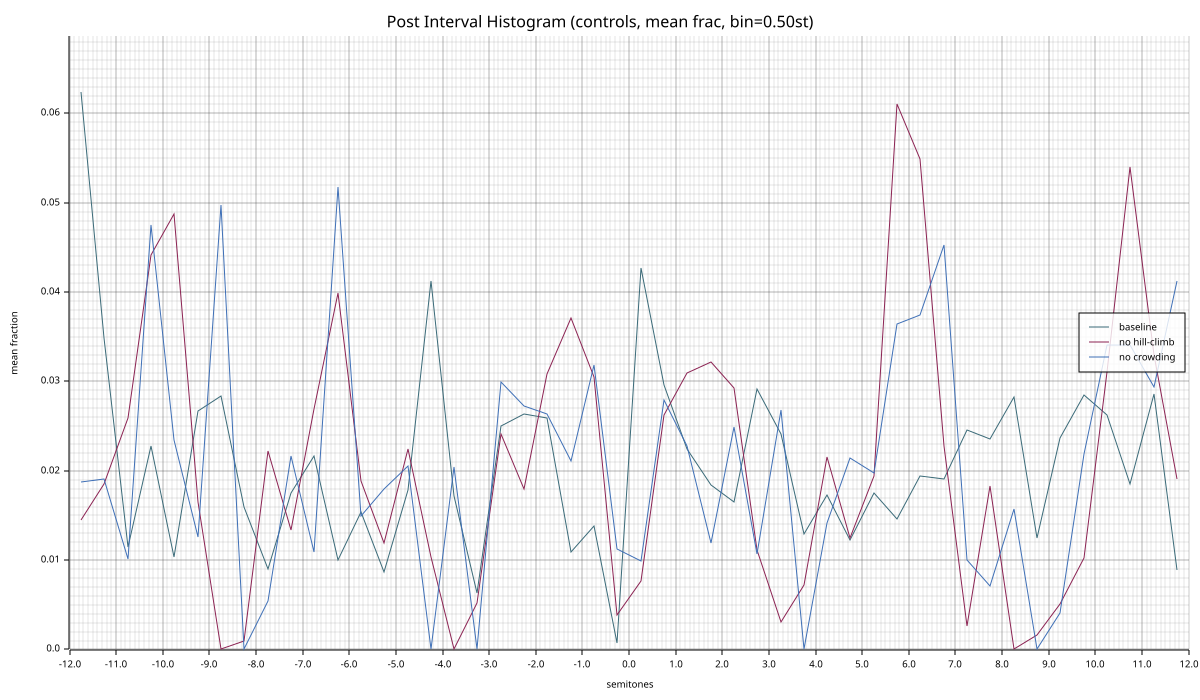

Source data for this figure (header and first rows):
bin_center, baseline_mean, baseline_std, nohill_mean, nohill_std, norep_mean, norep_std
-11.75, 0.06237, 0.09822, 0.01451, 0.03588, 0.01875, 0.03956
-11.25, 0.03485, 0.06172, 0.01849, 0.03868, 0.0191, 0.03975
-10.75, 0.01142, 0.02165, 0.02587, 0.05149, 0.01018, 0.03212
-10.25, 0.0228, 0.02471, 0.04415, 0.06179, 0.04753, 0.07953
-9.75, 0.01035, 0.03411, 0.04879, 0.07218, 0.02341, 0.0456
-9.25, 0.02668, 0.05034, 0.01648, 0.0277, 0.01261, 0.01964
-8.75, 0.02838, 0.04527, 0.000000, 0.000000, 0.04972, 0.08183
-8.25, 0.01593, 0.02702, 0.000926, 0.004036, 0.000000, 0.000000
-7.75, 0.009065, 0.01738, 0.0222, 0.04176, 0.005471, 0.01392
-7.25, 0.01748, 0.03353, 0.01336, 0.0219, 0.02168, 0.03786
-6.75, 0.02171, 0.03127, 0.02695, 0.04849, 0.01096, 0.02457
-6.25, 0.01004, 0.02039, 0.03995, 0.04421, 0.05176, 0.09133
-5.75, 0.01536, 0.02409, 0.01883, 0.02774, 0.01494, 0.02669
-5.25, 0.008673, 0.01968, 0.01197, 0.02602, 0.01795, 0.03004
-4.75, 0.01781, 0.03388, 0.02248, 0.03854, 0.02054, 0.03645
-4.25, 0.04122, 0.06088, 0.01041, 0.02291, 0.000000, 0.000000
-3.75, 0.01716, 0.05149, 0.000000, 0.000000, 0.0204, 0.04544
-3.25, 0.006331, 0.0209, 0.005193, 0.01387, 0.000000, 0.000000
-2.75, 0.02502, 0.04621, 0.02409, 0.0419, 0.02994, 0.05063
-2.25, 0.02631, 0.04134, 0.01795, 0.02688, 0.02727, 0.05105
-1.75, 0.0259, 0.04024, 0.03088, 0.03481, 0.02632, 0.03834
-1.25, 0.01093, 0.02196, 0.03713, 0.04791, 0.0211, 0.03899
-0.7500, 0.01382, 0.02139, 0.03048, 0.0405, 0.03185, 0.05146
-0.2500, 0.000725, 0.003159, 0.003864, 0.01066, 0.01121, 0.02072
0.2500, 0.04274, 0.0589, 0.007659, 0.01597, 0.009918, 0.02984
0.7500, 0.02965, 0.04122, 0.02626, 0.03895, 0.02792, 0.03437
1.25, 0.02244, 0.02961, 0.03098, 0.03319, 0.02282, 0.03492
1.75, 0.01844, 0.03591, 0.03222, 0.04408, 0.01192, 0.0274
2.25, 0.01653, 0.02575, 0.02932, 0.03842, 0.02495, 0.03254
2.75, 0.02917, 0.05226, 0.01118, 0.01834, 0.01074, 0.02489
3.25, 0.02414, 0.05177, 0.003030, 0.01028, 0.02682, 0.04774
3.75, 0.01296, 0.02521, 0.007221, 0.01944, 0.000000, 0.000000
4.25, 0.01728, 0.04396, 0.0216, 0.04511, 0.0142, 0.03307
4.75, 0.01222, 0.02149, 0.01252, 0.02699, 0.02146, 0.03688
5.25, 0.01753, 0.02872, 0.0194, 0.03022, 0.01973, 0.04155
5.75, 0.0146, 0.02261, 0.06103, 0.05989, 0.03646, 0.0651
6.25, 0.0194, 0.02862, 0.05493, 0.06238, 0.03748, 0.05211
6.75, 0.01907, 0.03773, 0.02274, 0.03826, 0.04522, 0.07803
7.25, 0.02461, 0.03731, 0.002593, 0.006181, 0.009997, 0.02522
7.75, 0.02355, 0.05669, 0.01833, 0.04856, 0.007146, 0.02288
8.25, 0.02823, 0.07309, 0.000000, 0.000000, 0.01574, 0.05148
8.75, 0.01253, 0.02615, 0.001667, 0.007265, 0.000000, 0.000000
9.25, 0.02363, 0.05462, 0.005093, 0.01508, 0.004058, 0.01227
9.75, 0.02848, 0.04289, 0.01018, 0.02666, 0.02193, 0.04213
10.25, 0.0263, 0.04212, 0.03106, 0.04571, 0.03412, 0.05868
10.75, 0.01857, 0.02627, 0.05396, 0.0712, 0.03406, 0.04986
11.25, 0.02865, 0.04703, 0.03299, 0.04962, 0.02938, 0.04982
11.75, 0.008913, 0.02122, 0.01909, 0.03648, 0.0412, 0.1024
